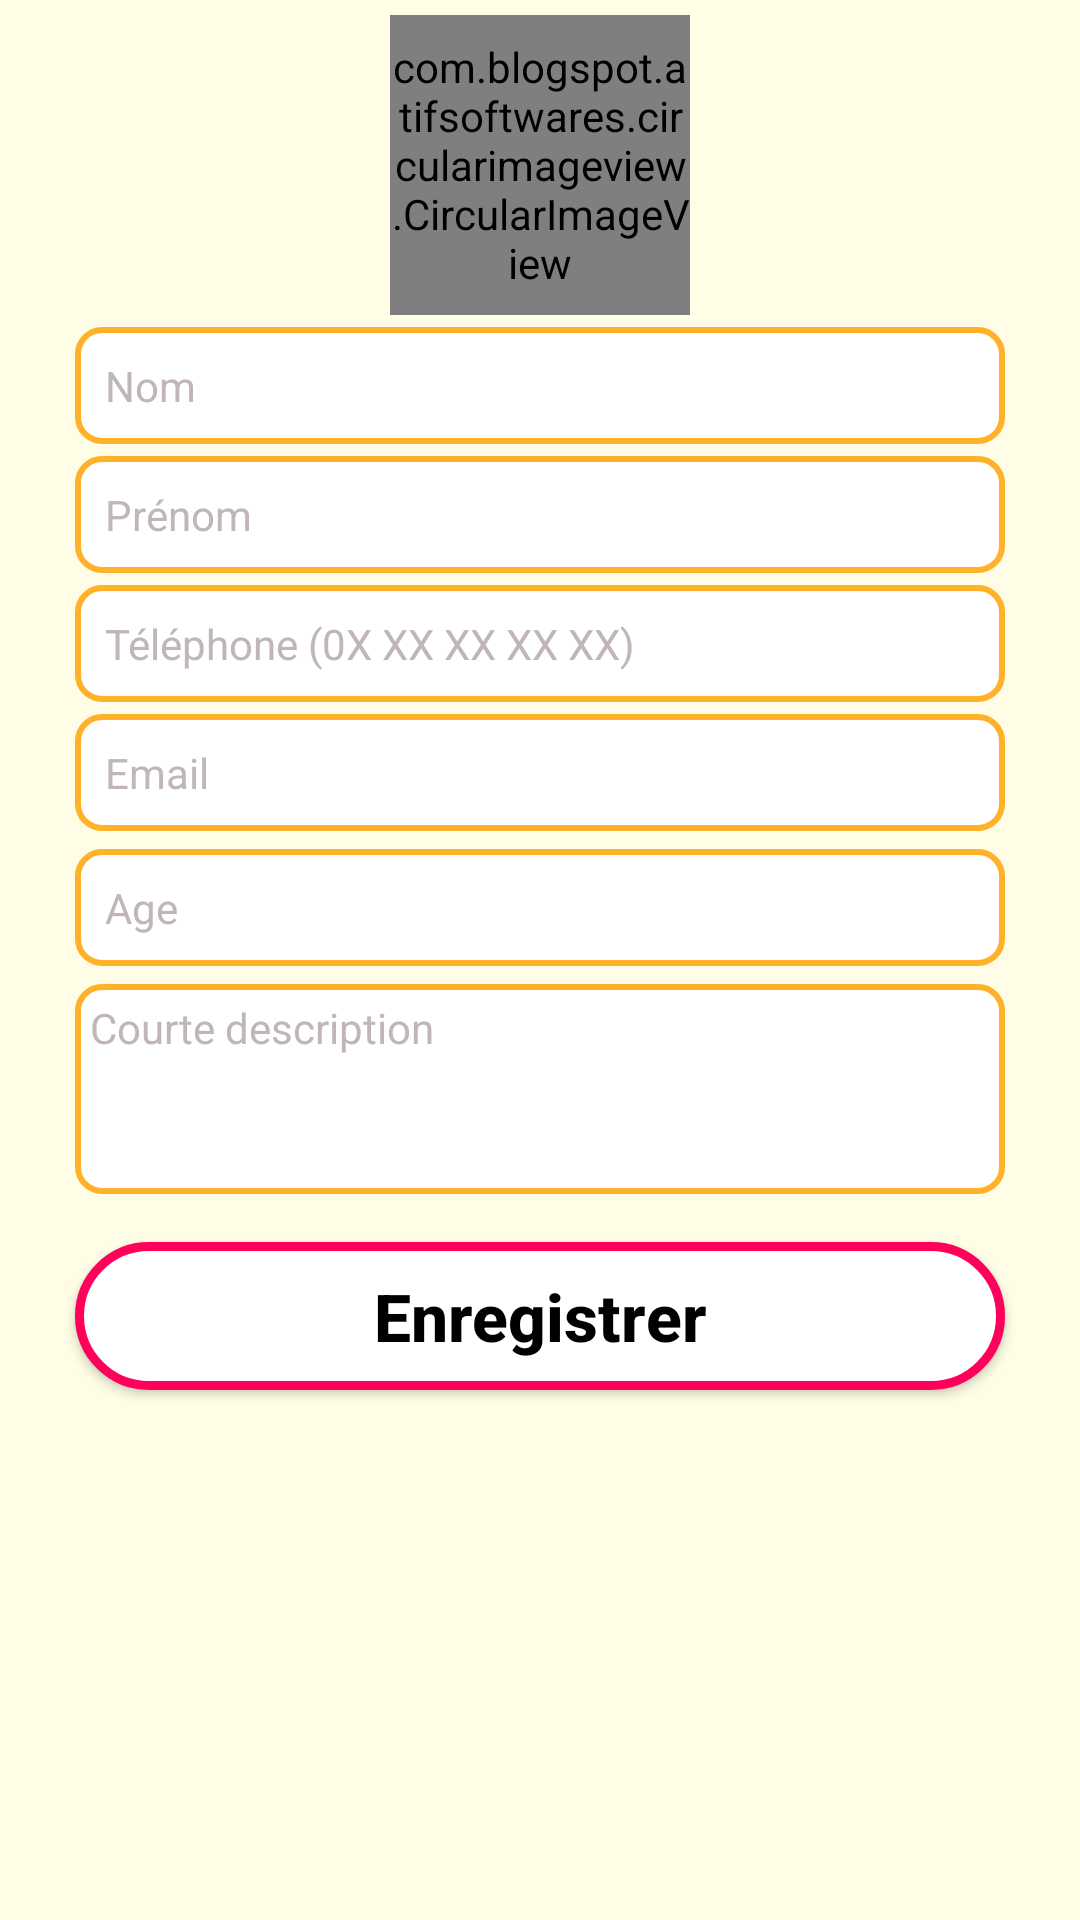

Write the Android layout XML for this screen, with the resource values it uses.
<!-- AndroidManifest.xml: application theme Theme.ProjetWs -->
<!-- res/layout/fragment_inscription.xml -->
<?xml version="1.0" encoding="utf-8"?>
<RelativeLayout xmlns:android="http://schemas.android.com/apk/res/android"
    xmlns:app="http://schemas.android.com/apk/res-auto"
    xmlns:tools="http://schemas.android.com/tools"
    android:layout_width="match_parent"
    android:layout_height="match_parent"
    android:background="@color/second"
    tools:context=".InscriptionFragment">


    <com.blogspot.atifsoftwares.circularimageview.CircularImageView
        android:id="@+id/profileIv"
        android:layout_width="100dp"
        android:layout_height="100dp"
        android:layout_alignParentTop="true"
        android:layout_centerHorizontal="true"
        android:layout_marginTop="5dp"
        android:src="@mipmap/ajoutpho"
        app:c_border="true"
        app:c_border_color="#ffb229"
        android:background="@color/second"
        app:c_border_width="1dp" />

    <EditText
        android:id="@+id/nameEt"
        android:layout_below="@id/profileIv"
        android:layout_width="match_parent"
        android:layout_height="wrap_content"
        android:textSize="14sp"
        android:layout_marginTop="4dp"
        android:layout_marginStart="25dp"
        android:textColor="@color/black"
        android:layout_marginEnd="25dp"
        android:inputType="textPersonName|textCapWords"
        android:hint="Nom"
        android:textColorHint="@color/colorGray1"
        android:background="@drawable/bg_item"
        android:padding="10dp"/>
    <EditText
        android:id="@+id/prenomEt"
        android:textColor="@color/black"
        android:textSize="14sp"

        android:layout_below="@id/nameEt"
        android:layout_width="match_parent"
        android:layout_height="wrap_content"
        android:layout_marginTop="4dp"
        android:layout_marginStart="25dp"
        android:layout_marginEnd="25dp"
        android:inputType="textPersonName|textCapWords"
        android:hint="Prénom"
        android:textColorHint="@color/colorGray1"

        android:background="@drawable/bg_item"
        android:padding="10dp"/>

    <EditText
        android:id="@+id/phoneEt"
        android:layout_below="@id/prenomEt"
        android:layout_width="match_parent"
        android:layout_height="wrap_content"
        android:textColor="@color/black"
        android:textSize="14sp"

        android:layout_marginTop="4dp"
        android:layout_marginStart="25dp"
        android:textColorHint="@color/colorGray1"

        android:layout_marginEnd="25dp"
        android:inputType="phone"
        android:hint="Téléphone (0X XX XX XX XX)"
        android:background="@drawable/bg_item"
        android:padding="10dp"/>

    <EditText
        android:id="@+id/emailEt"
        android:layout_below="@id/phoneEt"
        android:layout_width="match_parent"
        android:layout_height="wrap_content"
        android:layout_marginTop="4dp"
        android:textColor="@color/black"
        android:textSize="14sp"
        android:layout_marginStart="25dp"
        android:layout_marginEnd="25dp"
        android:inputType="textEmailAddress"
        android:hint="Email"
        android:textColorHint="@color/colorGray1"
        android:background="@drawable/bg_item"
        android:padding="10dp"/>

    <EditText
        android:id="@+id/dobEt"
        android:layout_width="match_parent"
        android:layout_height="wrap_content"
        android:layout_below="@id/emailEt"
        android:layout_marginStart="25dp"
        android:textSize="14sp"
        android:layout_marginTop="6dp"
        android:layout_marginEnd="25dp"
        android:background="@drawable/bg_item"
        android:hint="Age"
        android:inputType="number"
        android:padding="10dp"
        android:textColor="@color/black"
        android:textColorHint="@color/colorGray1" />

    <EditText
        android:id="@+id/bioEt"
        android:layout_below="@id/dobEt"
        android:layout_width="match_parent"
        android:layout_height="wrap_content"
        android:textColor="@color/black"
        android:textSize="14sp"

        android:layout_marginTop="6dp"
        android:layout_marginStart="25dp"
        android:layout_marginEnd="25dp"
        android:inputType="textCapSentences|textMultiLine"
        android:hint="Courte description"
        android:minHeight="70dp"
        android:textColorHint="@color/colorGray1"
        android:background="@drawable/bg_item"
        android:padding="5dp"
        android:gravity="start"
        />
    <Button
        android:id="@+id/btnsave"
        android:layout_width="match_parent"
        android:layout_height="wrap_content"
        android:layout_below="@id/bioEt"
        android:layout_marginStart="25dp"
        android:layout_marginTop="16dp"
        android:textSize="22dp"
        android:textStyle="bold"
        android:textColor="@color/black"
        app:backgroundTint="@null"
        android:textAllCaps="false"
        android:layout_marginEnd="25dp"
        android:background="@drawable/back_btn_enr"
        android:text="Enregistrer"

        android:padding="10dp" />


</RelativeLayout>
<!-- resources referenced by this layout -->
<resources>
  <color name="black">#FF000000</color>
  <color name="colorGray1">#C0B6B6</color>
  <color name="second">#fffde5</color>
  <!-- drawable back_btn_enr (drawable) -->
  <?xml version="1.0" encoding="utf-8"?>
  <shape xmlns:android="http://schemas.android.com/apk/res/android"
      android:shape="rectangle"
      >
      <corners android:radius="40dp"/>
      <stroke android:color="#FF005B" android:width="3dp"></stroke>
      <solid android:color="@color/white"/>
  
  </shape>
  <!-- drawable bg_item (drawable) -->
  <?xml version="1.0" encoding="utf-8"?>
  <shape xmlns:android="http://schemas.android.com/apk/res/android"
      android:shape="rectangle"
      >
      <corners android:radius="8dp"/>
      <stroke android:color="#ffb229" android:width="2dp"/>
      <solid android:color="@color/white"/>
  </shape>
  <style name="Theme.ProjetWs" parent="Theme.MaterialComponents.NoActionBar">
          
          <item name="colorPrimary">@color/primary1</item>
          <item name="colorPrimaryVariant">@color/primary2</item>
          <item name="colorOnPrimary">@color/white</item>
          
          <item name="colorSecondary">@color/teal_200</item>
          <item name="colorSecondaryVariant">@color/teal_700</item>
          <item name="colorOnSecondary">@color/black</item>
          
          <item name="android:statusBarColor" tools:targetApi="l">?attr/colorPrimaryVariant</item>
          
      </style>
  <color name="white">#FFFFFFFF</color>
  <color name="primary1">#00815F</color>
  <color name="primary2">#FFE53B</color>
  <color name="teal_200">#FF03DAC5</color>
  <color name="teal_700">#FF018786</color>
</resources>
